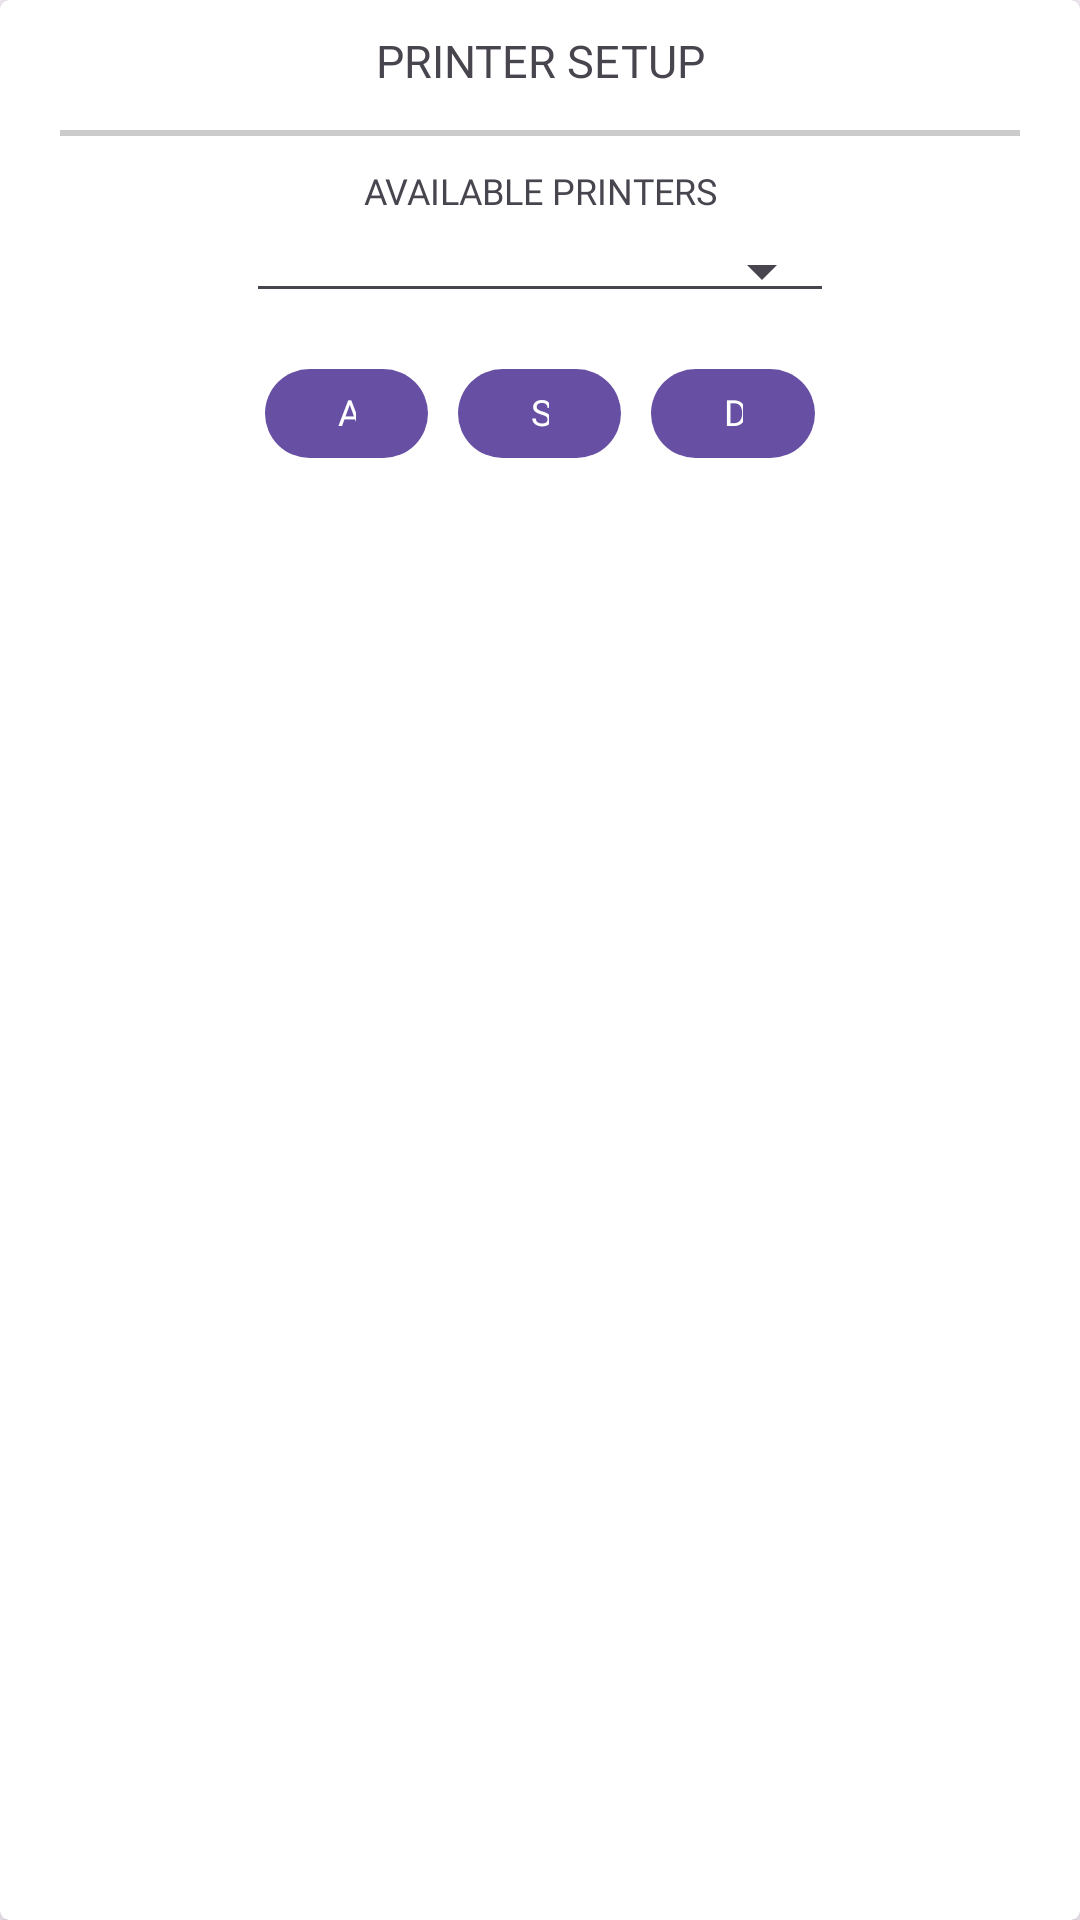

Here is an Android app screen rendered from its layout file. Give the layout XML and the strings, colors and styles it references.
<!-- AndroidManifest.xml: application theme Theme.Isyncpos -->
<!-- res/layout/fragment_printer_setup.xml -->
<?xml version="1.0" encoding="utf-8"?>
<androidx.cardview.widget.CardView xmlns:android="http://schemas.android.com/apk/res/android"
    xmlns:app="http://schemas.android.com/apk/res-auto"
    app:cardElevation="5dp"
    app:cardCornerRadius="3dp"
    android:layout_width="match_parent"
    android:layout_height="match_parent">

    <RelativeLayout
        android:layout_width="match_parent"
        android:layout_height="match_parent">

        <TextView
            android:id="@+id/labelTitle"
            android:layout_marginVertical="10dp"
            android:textSize="15dp"
            android:text="PRINTER SETUP"
            android:fontFamily="@font/sfprotextbold"
            android:layout_width="match_parent"
            android:textAlignment="center"
            android:layout_height="wrap_content"/>

        <View
            android:layout_below="@+id/labelTitle"
            android:id="@+id/viewBorder1"
            android:layout_marginHorizontal="20dp"
            android:layout_width="match_parent"
            android:layout_height="2dp"
            android:background="@color/black"
            android:alpha=".2"
            android:layout_marginVertical="3dp"/>

        <LinearLayout
            android:layout_below="@+id/labelTitle"
            android:weightSum="1"
            android:gravity="center"
            android:layout_width="match_parent"
            android:layout_height="match_parent">

            <LinearLayout
                android:layout_marginVertical="10dp"
                android:orientation="vertical"
                android:layout_weight=".6"
                android:layout_width="0dp"
                android:layout_height="match_parent">

                <LinearLayout
                    android:padding="5dp"
                    android:orientation="vertical"
                    android:layout_width="match_parent"
                    android:layout_height="match_parent"
                    android:weightSum="1">

                    <LinearLayout
                        android:weightSum="1"
                        android:orientation="horizontal"
                        android:layout_weight=".03"
                        android:layout_width="match_parent"
                        android:layout_height="0dp">

                        <TextView
                            android:textAlignment="center"
                            android:fontFamily="@font/sfprotextbold"
                            android:textSize="12dp"
                            android:text="AVAILABLE PRINTERS"
                            android:layout_marginHorizontal="15dp"
                            android:layout_width="match_parent"
                            android:layout_height="wrap_content"/>

                    </LinearLayout>

                    <LinearLayout
                        android:weightSum="1"
                        android:layout_margin="5dp"
                        android:orientation="horizontal"
                        android:layout_weight=".07"
                        android:layout_width="match_parent"
                        android:layout_height="0dp">

                        <Spinner
                            android:id="@+id/spinnerAvailablePrinter"
                            style="@style/Widget.AppCompat.Spinner.Underlined"
                            android:spinnerMode="dropdown"
                            android:layout_width="match_parent"
                            android:layout_height="wrap_content" />

                    </LinearLayout>

                    <LinearLayout
                        android:gravity="center"
                        android:weightSum="1"
                        android:orientation="horizontal"
                        android:layout_weight=".07"
                        android:layout_width="match_parent"
                        android:layout_height="0dp">

                        <com.google.android.material.button.MaterialButton
                            android:layout_marginHorizontal="5dp"
                            android:text="ADD"
                            android:id="@+id/btnPrinterSetupAdd"
                            android:layout_weight=".31"
                            android:layout_width="0dp"
                            android:fontFamily="@font/sfprotextbold"
                            android:textSize="12dp"
                            android:layout_height="wrap_content"/>

                        <com.google.android.material.button.MaterialButton
                            android:layout_marginHorizontal="5dp"
                            android:text="SELECT ALL"
                            android:id="@+id/btnPrinterSetupSelectAll"
                            android:layout_weight=".31"
                            android:layout_width="0dp"
                            android:fontFamily="@font/sfprotextbold"
                            android:textSize="12dp"
                            android:layout_height="wrap_content"/>

                        <com.google.android.material.button.MaterialButton
                            android:layout_marginHorizontal="5dp"
                            android:text="DELETE ALL"
                            android:id="@+id/btnPrinterSetupDeleteAll"
                            android:layout_weight=".31"
                            android:layout_width="0dp"
                            android:fontFamily="@font/sfprotextbold"
                            android:textSize="12dp"
                            android:layout_height="wrap_content"/>

                    </LinearLayout>

                    <androidx.recyclerview.widget.RecyclerView
                        android:id="@+id/recyclerPrinterSetup"
                        android:layout_marginVertical="10dp"
                        android:layout_weight=".84"
                        android:layout_width="match_parent"
                        android:layout_height="0dp"/>

                </LinearLayout>

            </LinearLayout>

        </LinearLayout>

    </RelativeLayout>

</androidx.cardview.widget.CardView>
<!-- resources referenced by this layout -->
<resources>
  <color name="black">#FF000000</color>
  <style name="Theme.Isyncpos" parent="Base.Theme.Isyncpos" />
  <style name="Base.Theme.Isyncpos" parent="Theme.Material3.DayNight.NoActionBar">
          
          
  
      </style>
</resources>
